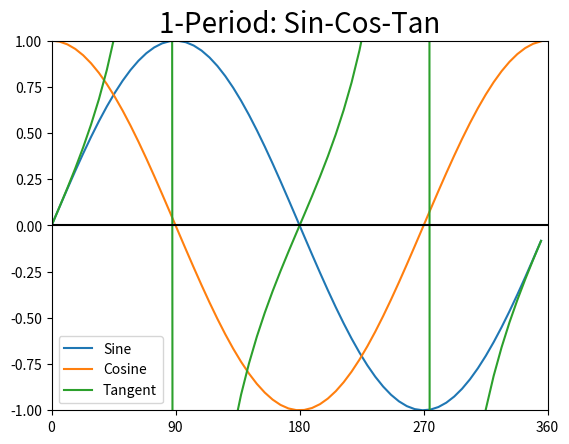

The script that saved this image:
import numpy as np
import matplotlib.pyplot as plt

def sin_cos_curve(period):
    π = np.pi
    time = np.arange(0, period * 2* π, 0.1)
    amplitud_sin = np.sin(time)
    amplitud_cos = np.cos(time)
    amplitud_tan = np.tan(time)

    fig, plot = plt.subplots()
    plt.plot(time, amplitud_sin, label = 'Sine')
    plt.plot(time, amplitud_cos, label = 'Cosine')
    plt.plot(time, amplitud_tan, label='Tangent')
    plt.axhline(y = 0, color='black')
    
    xticks = np.arange(0, (period*2*π)+(π/2), π/2)
    xlabel = [int(np.rad2deg(x)) for x in xticks]
    
    plt.xticks(xticks)
    plot.set_xticklabels(xlabel)
    
    plot.set_xlim((0, period * 2 * np.pi)) 
    plot.set_ylim((-1, 1))
    
    plt.title(str(period)+'-Period: '+'Sin-Cos-Tan', fontsize=20)
    plt.legend()
    plt.savefig(fname='sin_cos_tan.png')
    plt.show()

    
sin_cos_curve(period = 1)
